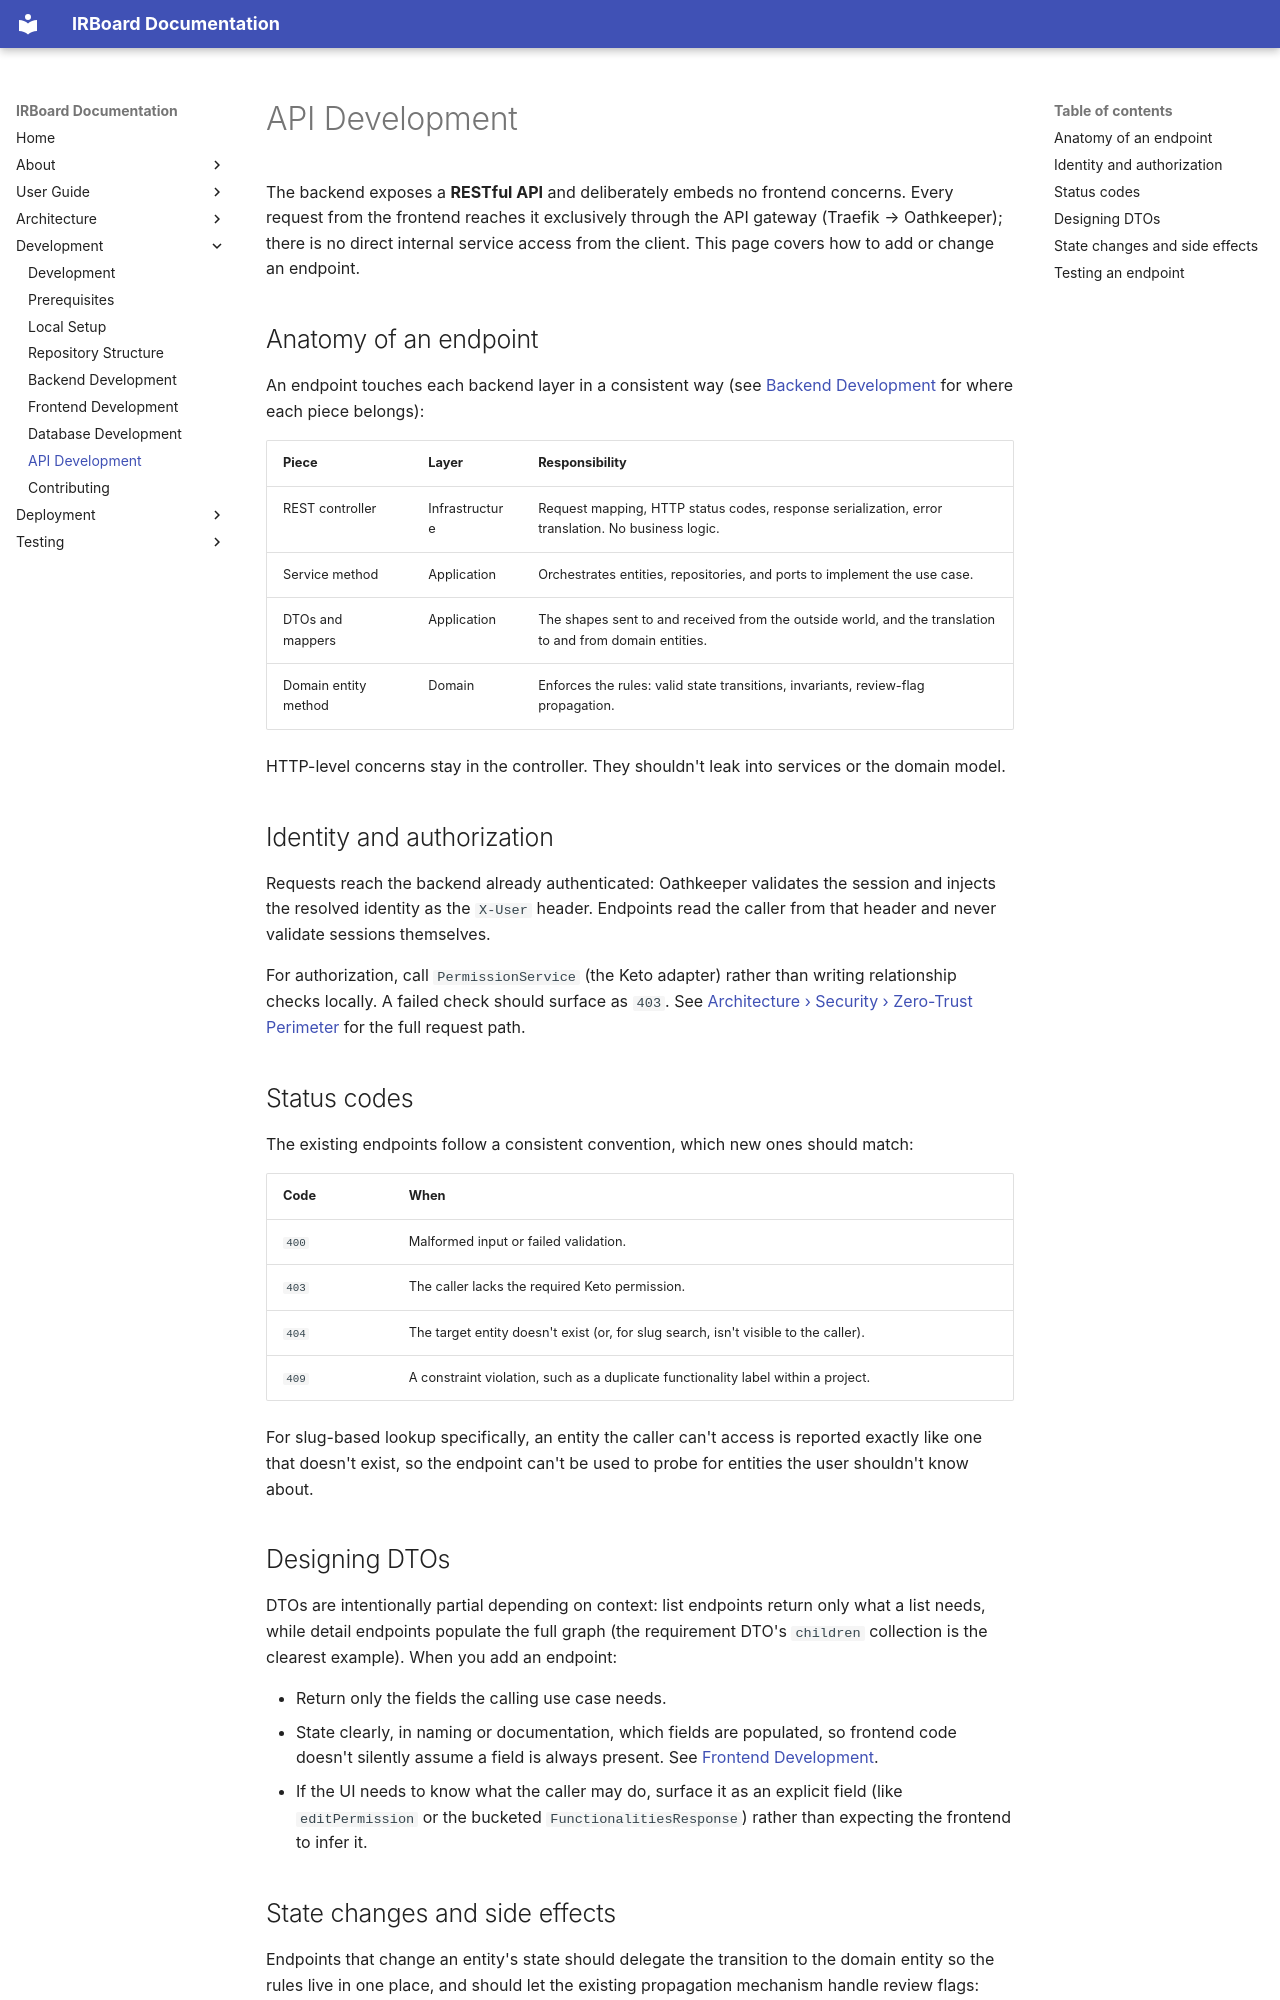

repository: Y4vra/IRBoard · page: development/api-development/index.html · generator: mkdocs

# API Development

The backend exposes a **RESTful API** and deliberately embeds no frontend concerns. Every request from the frontend reaches it exclusively through the API gateway (Traefik → Oathkeeper); there is no direct internal service access from the client. This page covers how to add or change an endpoint.

## Anatomy of an endpoint

An endpoint touches each backend layer in a consistent way (see [Backend Development](backend-development.md) for where each piece belongs):

| Piece | Layer | Responsibility |
|---|---|---|
| REST controller | Infrastructure | Request mapping, HTTP status codes, response serialization, error translation. No business logic. |
| Service method | Application | Orchestrates entities, repositories, and ports to implement the use case. |
| DTOs and mappers | Application | The shapes sent to and received from the outside world, and the translation to and from domain entities. |
| Domain entity method | Domain | Enforces the rules: valid state transitions, invariants, review-flag propagation. |

HTTP-level concerns stay in the controller. They shouldn't leak into services or the domain model.

## Identity and authorization

Requests reach the backend already authenticated: Oathkeeper validates the session and injects the resolved identity as the `X-User` header. Endpoints read the caller from that header and never validate sessions themselves.

For authorization, call `PermissionService` (the Keto adapter) rather than writing relationship checks locally. A failed check should surface as `403`. See [Architecture › Security › Zero-Trust Perimeter](../architecture/security/zero-trust-perimeter.md) for the full request path.

## Status codes

The existing endpoints follow a consistent convention, which new ones should match:

| Code | When |
|---|---|
| `400` | Malformed input or failed validation. |
| `403` | The caller lacks the required Keto permission. |
| `404` | The target entity doesn't exist (or, for slug search, isn't visible to the caller). |
| `409` | A constraint violation, such as a duplicate functionality label within a project. |

For slug-based lookup specifically, an entity the caller can't access is reported exactly like one that doesn't exist, so the endpoint can't be used to probe for entities the user shouldn't know about.

## Designing DTOs

DTOs are intentionally partial depending on context: list endpoints return only what a list needs, while detail endpoints populate the full graph (the requirement DTO's `children` collection is the clearest example). When you add an endpoint:

- Return only the fields the calling use case needs.
- State clearly, in naming or documentation, which fields are populated, so frontend code doesn't silently assume a field is always present. See [Frontend Development](frontend-development.md#partial-dtos).
- If the UI needs to know what the caller may do, surface it as an explicit field (like `editPermission` or the bucketed `FunctionalitiesResponse`) rather than expecting the frontend to infer it.
